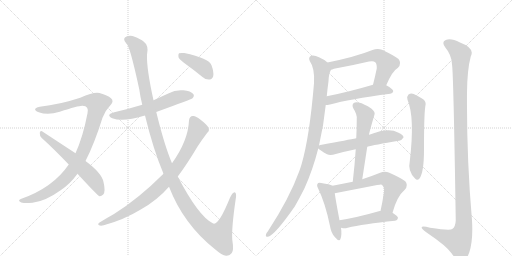
t = 0.00 s
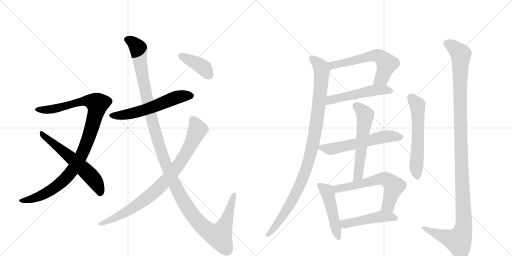
t = 2.67 s
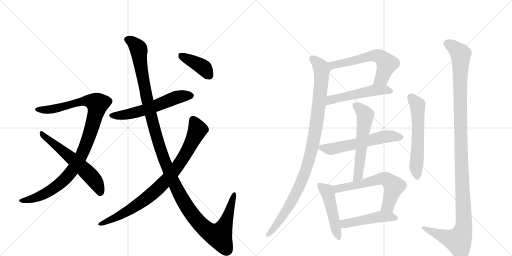
t = 5.34 s
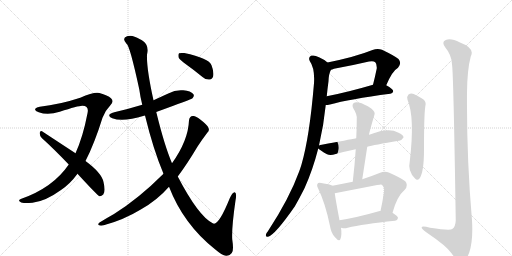
t = 8.01 s
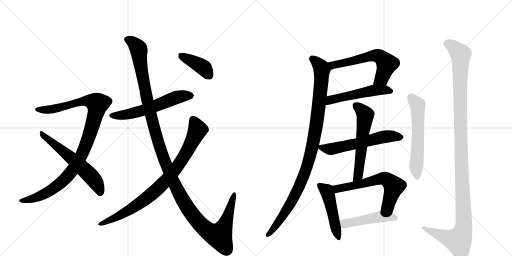
t = 10.68 s
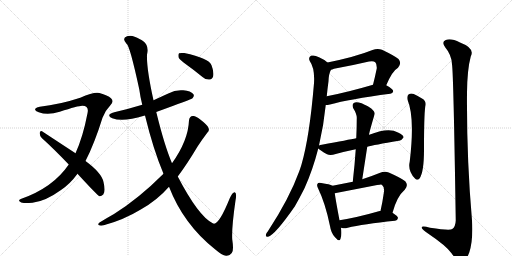
t = 13.35 s

The animated SVG that drew these frames (rendered in a browser with its animation timeline set to each time). Animation: 16 CSS @keyframes rules; one cycle of 13.35 s.

<svg version="1.1" viewBox="0 0 2048 1024" xmlns="http://www.w3.org/2000/svg">
  <g stroke="lightgray" stroke-dasharray="1,1" stroke-width="1" transform="scale(4, 4)">
    <line x1="0" y1="0" x2="256" y2="256"></line>
    <line x1="256" y1="0" x2="0" y2="256"></line>
    <line x1="128" y1="0" x2="128" y2="256"></line>
    <line x1="0" y1="128" x2="256" y2="128"></line>
    <line x1="256" y1="0" x2="512" y2="256"></line>
    <line x1="512" y1="0" x2="256" y2="256"></line>
    <line x1="384" y1="0" x2="384" y2="256"></line>
    <line x1="256" y1="128" x2="512" y2="128"></line>
  </g>
<g transform="scale(1, -1) translate(0, -850)">
   <style type="text/css">
    @keyframes keyframes0 {
      from {
       stroke: black;
       stroke-dashoffset: 1033;
       stroke-width: 128;
       }
       77% {
       animation-timing-function: step-end;
       stroke: black;
       stroke-dashoffset: 0;
       stroke-width: 128;
       }
       to {
       stroke: black;
       stroke-width: 1024;
       }
       }
       #make-me-a-hanzi-animation-0 {
         animation: keyframes0 1.090658s both;
         animation-delay: 0.000000s;
         animation-timing-function: linear;
       }
    @keyframes keyframes1 {
      from {
       stroke: black;
       stroke-dashoffset: 599;
       stroke-width: 128;
       }
       66% {
       animation-timing-function: step-end;
       stroke: black;
       stroke-dashoffset: 0;
       stroke-width: 128;
       }
       to {
       stroke: black;
       stroke-width: 1024;
       }
       }
       #make-me-a-hanzi-animation-1 {
         animation: keyframes1 0.737467s both;
         animation-delay: 1.090658s;
         animation-timing-function: linear;
       }
    @keyframes keyframes2 {
      from {
       stroke: black;
       stroke-dashoffset: 582;
       stroke-width: 128;
       }
       65% {
       animation-timing-function: step-end;
       stroke: black;
       stroke-dashoffset: 0;
       stroke-width: 128;
       }
       to {
       stroke: black;
       stroke-width: 1024;
       }
       }
       #make-me-a-hanzi-animation-2 {
         animation: keyframes2 0.723633s both;
         animation-delay: 1.828125s;
         animation-timing-function: linear;
       }
    @keyframes keyframes3 {
      from {
       stroke: black;
       stroke-dashoffset: 1331;
       stroke-width: 128;
       }
       81% {
       animation-timing-function: step-end;
       stroke: black;
       stroke-dashoffset: 0;
       stroke-width: 128;
       }
       to {
       stroke: black;
       stroke-width: 1024;
       }
       }
       #make-me-a-hanzi-animation-3 {
         animation: keyframes3 1.333171s both;
         animation-delay: 2.551758s;
         animation-timing-function: linear;
       }
    @keyframes keyframes4 {
      from {
       stroke: black;
       stroke-dashoffset: 856;
       stroke-width: 128;
       }
       74% {
       animation-timing-function: step-end;
       stroke: black;
       stroke-dashoffset: 0;
       stroke-width: 128;
       }
       to {
       stroke: black;
       stroke-width: 1024;
       }
       }
       #make-me-a-hanzi-animation-4 {
         animation: keyframes4 0.946615s both;
         animation-delay: 3.884928s;
         animation-timing-function: linear;
       }
    @keyframes keyframes5 {
      from {
       stroke: black;
       stroke-dashoffset: 400;
       stroke-width: 128;
       }
       57% {
       animation-timing-function: step-end;
       stroke: black;
       stroke-dashoffset: 0;
       stroke-width: 128;
       }
       to {
       stroke: black;
       stroke-width: 1024;
       }
       }
       #make-me-a-hanzi-animation-5 {
         animation: keyframes5 0.575521s both;
         animation-delay: 4.831543s;
         animation-timing-function: linear;
       }
    @keyframes keyframes6 {
      from {
       stroke: black;
       stroke-dashoffset: 600;
       stroke-width: 128;
       }
       66% {
       animation-timing-function: step-end;
       stroke: black;
       stroke-dashoffset: 0;
       stroke-width: 128;
       }
       to {
       stroke: black;
       stroke-width: 1024;
       }
       }
       #make-me-a-hanzi-animation-6 {
         animation: keyframes6 0.738281s both;
         animation-delay: 5.407064s;
         animation-timing-function: linear;
       }
    @keyframes keyframes7 {
      from {
       stroke: black;
       stroke-dashoffset: 522;
       stroke-width: 128;
       }
       63% {
       animation-timing-function: step-end;
       stroke: black;
       stroke-dashoffset: 0;
       stroke-width: 128;
       }
       to {
       stroke: black;
       stroke-width: 1024;
       }
       }
       #make-me-a-hanzi-animation-7 {
         animation: keyframes7 0.674805s both;
         animation-delay: 6.145345s;
         animation-timing-function: linear;
       }
    @keyframes keyframes8 {
      from {
       stroke: black;
       stroke-dashoffset: 1022;
       stroke-width: 128;
       }
       77% {
       animation-timing-function: step-end;
       stroke: black;
       stroke-dashoffset: 0;
       stroke-width: 128;
       }
       to {
       stroke: black;
       stroke-width: 1024;
       }
       }
       #make-me-a-hanzi-animation-8 {
         animation: keyframes8 1.081706s both;
         animation-delay: 6.820150s;
         animation-timing-function: linear;
       }
    @keyframes keyframes9 {
      from {
       stroke: black;
       stroke-dashoffset: 583;
       stroke-width: 128;
       }
       65% {
       animation-timing-function: step-end;
       stroke: black;
       stroke-dashoffset: 0;
       stroke-width: 128;
       }
       to {
       stroke: black;
       stroke-width: 1024;
       }
       }
       #make-me-a-hanzi-animation-9 {
         animation: keyframes9 0.724447s both;
         animation-delay: 7.901855s;
         animation-timing-function: linear;
       }
    @keyframes keyframes10 {
      from {
       stroke: black;
       stroke-dashoffset: 576;
       stroke-width: 128;
       }
       65% {
       animation-timing-function: step-end;
       stroke: black;
       stroke-dashoffset: 0;
       stroke-width: 128;
       }
       to {
       stroke: black;
       stroke-width: 1024;
       }
       }
       #make-me-a-hanzi-animation-10 {
         animation: keyframes10 0.718750s both;
         animation-delay: 8.626302s;
         animation-timing-function: linear;
       }
    @keyframes keyframes11 {
      from {
       stroke: black;
       stroke-dashoffset: 484;
       stroke-width: 128;
       }
       61% {
       animation-timing-function: step-end;
       stroke: black;
       stroke-dashoffset: 0;
       stroke-width: 128;
       }
       to {
       stroke: black;
       stroke-width: 1024;
       }
       }
       #make-me-a-hanzi-animation-11 {
         animation: keyframes11 0.643880s both;
         animation-delay: 9.345052s;
         animation-timing-function: linear;
       }
    @keyframes keyframes12 {
      from {
       stroke: black;
       stroke-dashoffset: 618;
       stroke-width: 128;
       }
       67% {
       animation-timing-function: step-end;
       stroke: black;
       stroke-dashoffset: 0;
       stroke-width: 128;
       }
       to {
       stroke: black;
       stroke-width: 1024;
       }
       }
       #make-me-a-hanzi-animation-12 {
         animation: keyframes12 0.752930s both;
         animation-delay: 9.988932s;
         animation-timing-function: linear;
       }
    @keyframes keyframes13 {
      from {
       stroke: black;
       stroke-dashoffset: 477;
       stroke-width: 128;
       }
       61% {
       animation-timing-function: step-end;
       stroke: black;
       stroke-dashoffset: 0;
       stroke-width: 128;
       }
       to {
       stroke: black;
       stroke-width: 1024;
       }
       }
       #make-me-a-hanzi-animation-13 {
         animation: keyframes13 0.638184s both;
         animation-delay: 10.741862s;
         animation-timing-function: linear;
       }
    @keyframes keyframes14 {
      from {
       stroke: black;
       stroke-dashoffset: 587;
       stroke-width: 128;
       }
       66% {
       animation-timing-function: step-end;
       stroke: black;
       stroke-dashoffset: 0;
       stroke-width: 128;
       }
       to {
       stroke: black;
       stroke-width: 1024;
       }
       }
       #make-me-a-hanzi-animation-14 {
         animation: keyframes14 0.727702s both;
         animation-delay: 11.380046s;
         animation-timing-function: linear;
       }
    @keyframes keyframes15 {
      from {
       stroke: black;
       stroke-dashoffset: 1224;
       stroke-width: 128;
       }
       80% {
       animation-timing-function: step-end;
       stroke: black;
       stroke-dashoffset: 0;
       stroke-width: 128;
       }
       to {
       stroke: black;
       stroke-width: 1024;
       }
       }
       #make-me-a-hanzi-animation-15 {
         animation: keyframes15 1.246094s both;
         animation-delay: 12.107747s;
         animation-timing-function: linear;
       }
</style>
<path d="M 342 206 Q 378 276 410 379 Q 420 407 440 427 Q 458 445 444 457 Q 431 469 398 478 Q 377 484 321 459 Q 239 432 159 423 Q 146 422 141 415 Q 137 408 155 401 Q 191 388 239 403 Q 315 428 330 427 Q 357 426 350 397 Q 332 303 302 237 L 275 192 Q 212 99 83 54 Q 70 48 82 42 Q 88 35 130 39 Q 182 45 244 90 Q 281 115 310 155 L 342 206 Z" fill="lightgray"></path> 
<path d="M 310 155 Q 388 70 398 65 Q 405 64 413 72 Q 423 84 414 122 Q 407 158 342 206 L 302 237 L 168 325 Q 161 329 159 319 Q 158 307 167 298 Q 218 252 275 192 L 310 155 Z" fill="lightgray"></path> 
<path d="M 625 402 Q 766 453 770 457 Q 779 467 773 474 Q 764 486 733 489 Q 702 492 673 476 L 614 449 L 569 431 Q 517 415 457 401 Q 421 391 449 377 Q 492 361 576 387 Q 577 388 580 388 L 625 402 Z" fill="lightgray"></path> 
<path d="M 676 103 Q 734 -47 860 -147 Q 888 -171 904 -173 Q 919 -174 927 -162 Q 936 -153 929 -108 Q 926 -62 942 48 Q 948 78 939 81 Q 930 82 919 57 Q 873 -57 851 -43 Q 794 -15 711 144 L 688 197 Q 658 267 625 402 L 614 449 Q 586 575 588 631 Q 597 668 572 686 Q 566 690 560 693 Q 536 706 522 707 Q 509 706 508 705 Q 486 698 506 675 Q 519 669 557 493 Q 561 463 569 431 L 580 388 Q 613 252 654 155 L 676 103 Z" fill="lightgray"></path> 
<path d="M 711 144 Q 748 193 789 262 Q 807 290 829 319 Q 839 326 834 338 Q 830 350 801 372 Q 782 388 771 386 Q 758 385 756 369 Q 753 288 688 197 L 654 155 Q 555 56 456 -6 Q 429 -21 398 -40 Q 389 -47 396 -51 Q 403 -54 415 -51 Q 494 -30 563 12 Q 629 49 676 103 L 711 144 Z" fill="lightgray"></path> 
<path d="M 745 592 Q 776 570 810 542 Q 823 530 839 532 Q 849 533 853 546 Q 856 561 846 589 Q 836 617 737 638 Q 721 639 716 637 Q 712 633 714 621 Q 718 611 745 592 Z" fill="lightgray"></path> 
<path d="M 1545 509 Q 1569 566 1592 579 Q 1608 597 1594 614 Q 1578 627 1528 651 Q 1510 658 1490 650 Q 1423 623 1310 600 C 1281 594 1296 562 1324 571 Q 1328 572 1336 575 Q 1408 588 1476 604 Q 1494 608 1501 601 Q 1508 594 1507 576 Q 1500 542 1492 511 C 1485 482 1533 482 1545 509 Z" fill="lightgray"></path> 
<path d="M 1303 430 Q 1310 430 1320 432 Q 1396 453 1561 475 Q 1571 476 1573 485 Q 1573 494 1545 509 C 1525 521 1521 519 1492 511 Q 1390 481 1307 465 C 1278 459 1273 428 1303 430 Z" fill="lightgray"></path> 
<path d="M 1276 268 Q 1295 350 1303 430 L 1307 465 Q 1310 496 1314 525 Q 1315 555 1324 571 C 1329 586 1329 586 1310 600 Q 1297 612 1276 621 Q 1257 631 1244 627 Q 1232 620 1239 606 Q 1260 576 1256 517 Q 1238 301 1206 192 Q 1202 179 1197 165 Q 1158 57 1071 -76 Q 1065 -82 1064 -88 Q 1061 -98 1072 -97 Q 1099 -91 1179 24 Q 1198 57 1218 97 Q 1251 170 1273 256 L 1276 268 Z" fill="lightgray"></path> 
<path d="M 1469 263 Q 1494 270 1595 287 Q 1605 286 1614 300 Q 1615 310 1592 320 Q 1555 342 1480 312 Q 1477 312 1476 311 L 1425 297 Q 1395 291 1287 271 Q 1280 270 1276 268 C 1263 264 1263 264 1273 256 Q 1280 249 1308 233 Q 1321 226 1343 234 Q 1379 244 1423 253 L 1469 263 Z" fill="lightgray"></path> 
<path d="M 1449 133 L 1469 263 L 1476 311 Q 1476 317 1498 392 Q 1502 402 1485 416 Q 1457 435 1435 440 Q 1422 444 1414 437 Q 1407 431 1413 417 Q 1429 392 1427 374 Q 1427 337 1425 297 L 1423 253 Q 1419 192 1411 123 C 1408 93 1444 103 1449 133 Z" fill="lightgray"></path> 
<path d="M 1330 107 Q 1320 113 1285 118 Q 1273 121 1271 116 Q 1265 109 1273 95 Q 1301 38 1320 -54 Q 1324 -82 1340 -99 Q 1358 -120 1362 -105 Q 1368 -89 1364 -61 L 1358 -31 Q 1343 48 1339 77 C 1335 105 1335 105 1330 107 Z" fill="lightgray"></path> 
<path d="M 1570 -1 Q 1588 65 1619 91 Q 1635 109 1621 125 Q 1605 138 1555 160 Q 1539 167 1518 158 Q 1481 143 1449 133 L 1411 123 Q 1371 116 1330 107 C 1301 101 1310 71 1339 77 Q 1519 113 1524 112 Q 1527 112 1529 109 Q 1538 102 1536 83 Q 1530 41 1522 6 C 1516 -23 1562 -30 1570 -1 Z" fill="lightgray"></path> 
<path d="M 1364 -61 Q 1365 -61 1368 -62 Q 1378 -65 1391 -61 Q 1451 -46 1580 -33 Q 1590 -32 1592 -22 Q 1592 -15 1570 -1 L 1522 6 Q 1518 7 1515 5 Q 1428 -20 1358 -31 C 1328 -36 1335 -54 1364 -61 Z" fill="lightgray"></path> 
<path d="M 1630 451 Q 1660 382 1639 204 Q 1630 167 1660 136 Q 1669 126 1678 136 Q 1696 161 1696 251 Q 1696 389 1701 423 Q 1708 445 1688 456 Q 1672 466 1655 474 Q 1643 478 1634 472 Q 1627 466 1630 451 Z" fill="lightgray"></path> 
<path d="M 1808 593 Q 1814 556 1823 -32 Q 1822 -57 1809 -66 Q 1800 -73 1720 -61 Q 1683 -51 1687 -62 Q 1690 -69 1712 -84 Q 1785 -133 1806 -163 Q 1830 -197 1847 -198 Q 1863 -198 1877 -160 Q 1893 -111 1888 -32 Q 1866 223 1868 479 Q 1869 573 1883 624 Q 1901 657 1840 680 Q 1803 699 1783 690 Q 1764 683 1782 659 Q 1806 631 1808 593 Z" fill="lightgray"></path> 
      <clipPath id="make-me-a-hanzi-clip-0">
      <path d="M 342 206 Q 378 276 410 379 Q 420 407 440 427 Q 458 445 444 457 Q 431 469 398 478 Q 377 484 321 459 Q 239 432 159 423 Q 146 422 141 415 Q 137 408 155 401 Q 191 388 239 403 Q 315 428 330 427 Q 357 426 350 397 Q 332 303 302 237 L 275 192 Q 212 99 83 54 Q 70 48 82 42 Q 88 35 130 39 Q 182 45 244 90 Q 281 115 310 155 L 342 206 Z" fill="lightgray"></path>
      </clipPath>
      <path clip-path="url(#make-me-a-hanzi-clip-0)" d="M 148 413 L 188 410 L 247 420 L 338 447 L 390 435 L 350 287 L 323 223 L 286 163 L 247 122 L 183 77 L 120 51 L 88 48 " fill="none" id="make-me-a-hanzi-animation-0" stroke-dasharray="905 1810" stroke-linecap="round"></path>

      <clipPath id="make-me-a-hanzi-clip-1">
      <path d="M 310 155 Q 388 70 398 65 Q 405 64 413 72 Q 423 84 414 122 Q 407 158 342 206 L 302 237 L 168 325 Q 161 329 159 319 Q 158 307 167 298 Q 218 252 275 192 L 310 155 Z" fill="lightgray"></path>
      </clipPath>
      <path clip-path="url(#make-me-a-hanzi-clip-1)" d="M 168 315 L 283 221 L 368 140 L 391 109 L 400 72 " fill="none" id="make-me-a-hanzi-animation-1" stroke-dasharray="471 942" stroke-linecap="round"></path>

      <clipPath id="make-me-a-hanzi-clip-2">
      <path d="M 625 402 Q 766 453 770 457 Q 779 467 773 474 Q 764 486 733 489 Q 702 492 673 476 L 614 449 L 569 431 Q 517 415 457 401 Q 421 391 449 377 Q 492 361 576 387 Q 577 388 580 388 L 625 402 Z" fill="lightgray"></path>
      </clipPath>
      <path clip-path="url(#make-me-a-hanzi-clip-2)" d="M 450 390 L 481 388 L 541 399 L 631 428 L 703 460 L 763 467 " fill="none" id="make-me-a-hanzi-animation-2" stroke-dasharray="454 908" stroke-linecap="round"></path>

      <clipPath id="make-me-a-hanzi-clip-3">
      <path d="M 676 103 Q 734 -47 860 -147 Q 888 -171 904 -173 Q 919 -174 927 -162 Q 936 -153 929 -108 Q 926 -62 942 48 Q 948 78 939 81 Q 930 82 919 57 Q 873 -57 851 -43 Q 794 -15 711 144 L 688 197 Q 658 267 625 402 L 614 449 Q 586 575 588 631 Q 597 668 572 686 Q 566 690 560 693 Q 536 706 522 707 Q 509 706 508 705 Q 486 698 506 675 Q 519 669 557 493 Q 561 463 569 431 L 580 388 Q 613 252 654 155 L 676 103 Z" fill="lightgray"></path>
      </clipPath>
      <path clip-path="url(#make-me-a-hanzi-clip-3)" d="M 512 690 L 531 681 L 555 651 L 590 444 L 634 276 L 678 158 L 754 13 L 810 -56 L 845 -82 L 878 -91 L 911 -19 L 936 74 " fill="none" id="make-me-a-hanzi-animation-3" stroke-dasharray="1203 2406" stroke-linecap="round"></path>

      <clipPath id="make-me-a-hanzi-clip-4">
      <path d="M 711 144 Q 748 193 789 262 Q 807 290 829 319 Q 839 326 834 338 Q 830 350 801 372 Q 782 388 771 386 Q 758 385 756 369 Q 753 288 688 197 L 654 155 Q 555 56 456 -6 Q 429 -21 398 -40 Q 389 -47 396 -51 Q 403 -54 415 -51 Q 494 -30 563 12 Q 629 49 676 103 L 711 144 Z" fill="lightgray"></path>
      </clipPath>
      <path clip-path="url(#make-me-a-hanzi-clip-4)" d="M 772 370 L 788 339 L 781 309 L 729 212 L 670 135 L 613 78 L 558 36 L 484 -9 L 401 -46 " fill="none" id="make-me-a-hanzi-animation-4" stroke-dasharray="728 1456" stroke-linecap="round"></path>

      <clipPath id="make-me-a-hanzi-clip-5">
      <path d="M 745 592 Q 776 570 810 542 Q 823 530 839 532 Q 849 533 853 546 Q 856 561 846 589 Q 836 617 737 638 Q 721 639 716 637 Q 712 633 714 621 Q 718 611 745 592 Z" fill="lightgray"></path>
      </clipPath>
      <path clip-path="url(#make-me-a-hanzi-clip-5)" d="M 721 631 L 806 585 L 836 549 " fill="none" id="make-me-a-hanzi-animation-5" stroke-dasharray="272 544" stroke-linecap="round"></path>

      <clipPath id="make-me-a-hanzi-clip-6">
      <path d="M 1545 509 Q 1569 566 1592 579 Q 1608 597 1594 614 Q 1578 627 1528 651 Q 1510 658 1490 650 Q 1423 623 1310 600 C 1281 594 1296 562 1324 571 Q 1328 572 1336 575 Q 1408 588 1476 604 Q 1494 608 1501 601 Q 1508 594 1507 576 Q 1500 542 1492 511 C 1485 482 1533 482 1545 509 Z" fill="lightgray"></path>
      </clipPath>
      <path clip-path="url(#make-me-a-hanzi-clip-6)" d="M 1320 599 L 1332 589 L 1492 628 L 1515 626 L 1547 595 L 1526 537 L 1499 516 " fill="none" id="make-me-a-hanzi-animation-6" stroke-dasharray="472 944" stroke-linecap="round"></path>

      <clipPath id="make-me-a-hanzi-clip-7">
      <path d="M 1303 430 Q 1310 430 1320 432 Q 1396 453 1561 475 Q 1571 476 1573 485 Q 1573 494 1545 509 C 1525 521 1521 519 1492 511 Q 1390 481 1307 465 C 1278 459 1273 428 1303 430 Z" fill="lightgray"></path>
      </clipPath>
      <path clip-path="url(#make-me-a-hanzi-clip-7)" d="M 1307 436 L 1331 453 L 1498 489 L 1538 491 L 1563 485 " fill="none" id="make-me-a-hanzi-animation-7" stroke-dasharray="394 788" stroke-linecap="round"></path>

      <clipPath id="make-me-a-hanzi-clip-8">
      <path d="M 1276 268 Q 1295 350 1303 430 L 1307 465 Q 1310 496 1314 525 Q 1315 555 1324 571 C 1329 586 1329 586 1310 600 Q 1297 612 1276 621 Q 1257 631 1244 627 Q 1232 620 1239 606 Q 1260 576 1256 517 Q 1238 301 1206 192 Q 1202 179 1197 165 Q 1158 57 1071 -76 Q 1065 -82 1064 -88 Q 1061 -98 1072 -97 Q 1099 -91 1179 24 Q 1198 57 1218 97 Q 1251 170 1273 256 L 1276 268 Z" fill="lightgray"></path>
      </clipPath>
      <path clip-path="url(#make-me-a-hanzi-clip-8)" d="M 1250 614 L 1280 587 L 1287 558 L 1268 368 L 1240 224 L 1211 138 L 1157 25 L 1072 -89 " fill="none" id="make-me-a-hanzi-animation-8" stroke-dasharray="894 1788" stroke-linecap="round"></path>

      <clipPath id="make-me-a-hanzi-clip-9">
      <path d="M 1469 263 Q 1494 270 1595 287 Q 1605 286 1614 300 Q 1615 310 1592 320 Q 1555 342 1480 312 Q 1477 312 1476 311 L 1425 297 Q 1395 291 1287 271 Q 1280 270 1276 268 C 1263 264 1263 264 1273 256 Q 1280 249 1308 233 Q 1321 226 1343 234 Q 1379 244 1423 253 L 1469 263 Z" fill="lightgray"></path>
      </clipPath>
      <path clip-path="url(#make-me-a-hanzi-clip-9)" d="M 1282 260 L 1330 255 L 1528 301 L 1603 301 " fill="none" id="make-me-a-hanzi-animation-9" stroke-dasharray="455 910" stroke-linecap="round"></path>

      <clipPath id="make-me-a-hanzi-clip-10">
      <path d="M 1449 133 L 1469 263 L 1476 311 Q 1476 317 1498 392 Q 1502 402 1485 416 Q 1457 435 1435 440 Q 1422 444 1414 437 Q 1407 431 1413 417 Q 1429 392 1427 374 Q 1427 337 1425 297 L 1423 253 Q 1419 192 1411 123 C 1408 93 1444 103 1449 133 Z" fill="lightgray"></path>
      </clipPath>
      <path clip-path="url(#make-me-a-hanzi-clip-10)" d="M 1424 427 L 1462 389 L 1434 157 L 1416 130 " fill="none" id="make-me-a-hanzi-animation-10" stroke-dasharray="448 896" stroke-linecap="round"></path>

      <clipPath id="make-me-a-hanzi-clip-11">
      <path d="M 1330 107 Q 1320 113 1285 118 Q 1273 121 1271 116 Q 1265 109 1273 95 Q 1301 38 1320 -54 Q 1324 -82 1340 -99 Q 1358 -120 1362 -105 Q 1368 -89 1364 -61 L 1358 -31 Q 1343 48 1339 77 C 1335 105 1335 105 1330 107 Z" fill="lightgray"></path>
      </clipPath>
      <path clip-path="url(#make-me-a-hanzi-clip-11)" d="M 1279 109 L 1307 86 L 1314 69 L 1352 -100 " fill="none" id="make-me-a-hanzi-animation-11" stroke-dasharray="356 712" stroke-linecap="round"></path>

      <clipPath id="make-me-a-hanzi-clip-12">
      <path d="M 1570 -1 Q 1588 65 1619 91 Q 1635 109 1621 125 Q 1605 138 1555 160 Q 1539 167 1518 158 Q 1481 143 1449 133 L 1411 123 Q 1371 116 1330 107 C 1301 101 1310 71 1339 77 Q 1519 113 1524 112 Q 1527 112 1529 109 Q 1538 102 1536 83 Q 1530 41 1522 6 C 1516 -23 1562 -30 1570 -1 Z" fill="lightgray"></path>
      </clipPath>
      <path clip-path="url(#make-me-a-hanzi-clip-12)" d="M 1338 101 L 1354 95 L 1404 103 L 1503 131 L 1542 134 L 1575 103 L 1552 27 L 1529 12 " fill="none" id="make-me-a-hanzi-animation-12" stroke-dasharray="490 980" stroke-linecap="round"></path>

      <clipPath id="make-me-a-hanzi-clip-13">
      <path d="M 1364 -61 Q 1365 -61 1368 -62 Q 1378 -65 1391 -61 Q 1451 -46 1580 -33 Q 1590 -32 1592 -22 Q 1592 -15 1570 -1 L 1522 6 Q 1518 7 1515 5 Q 1428 -20 1358 -31 C 1328 -36 1335 -54 1364 -61 Z" fill="lightgray"></path>
      </clipPath>
      <path clip-path="url(#make-me-a-hanzi-clip-13)" d="M 1366 -37 L 1379 -45 L 1522 -17 L 1582 -22 " fill="none" id="make-me-a-hanzi-animation-13" stroke-dasharray="349 698" stroke-linecap="round"></path>

      <clipPath id="make-me-a-hanzi-clip-14">
      <path d="M 1630 451 Q 1660 382 1639 204 Q 1630 167 1660 136 Q 1669 126 1678 136 Q 1696 161 1696 251 Q 1696 389 1701 423 Q 1708 445 1688 456 Q 1672 466 1655 474 Q 1643 478 1634 472 Q 1627 466 1630 451 Z" fill="lightgray"></path>
      </clipPath>
      <path clip-path="url(#make-me-a-hanzi-clip-14)" d="M 1643 462 L 1670 430 L 1672 263 L 1664 184 L 1669 142 " fill="none" id="make-me-a-hanzi-animation-14" stroke-dasharray="459 918" stroke-linecap="round"></path>

      <clipPath id="make-me-a-hanzi-clip-15">
      <path d="M 1808 593 Q 1814 556 1823 -32 Q 1822 -57 1809 -66 Q 1800 -73 1720 -61 Q 1683 -51 1687 -62 Q 1690 -69 1712 -84 Q 1785 -133 1806 -163 Q 1830 -197 1847 -198 Q 1863 -198 1877 -160 Q 1893 -111 1888 -32 Q 1866 223 1868 479 Q 1869 573 1883 624 Q 1901 657 1840 680 Q 1803 699 1783 690 Q 1764 683 1782 659 Q 1806 631 1808 593 Z" fill="lightgray"></path>
      </clipPath>
      <path clip-path="url(#make-me-a-hanzi-clip-15)" d="M 1790 674 L 1808 666 L 1843 633 L 1842 303 L 1855 -58 L 1833 -113 L 1785 -100 L 1693 -62 " fill="none" id="make-me-a-hanzi-animation-15" stroke-dasharray="1096 2192" stroke-linecap="round"></path>

</g>
</svg>
